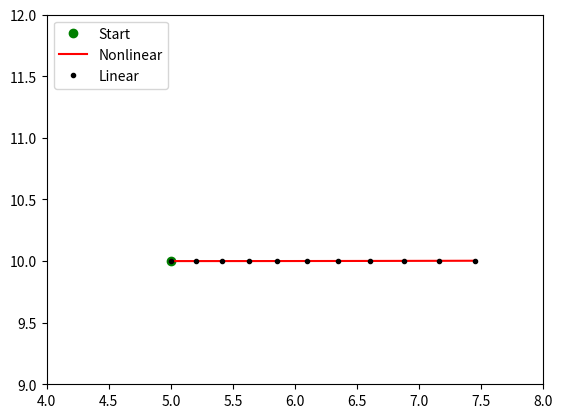
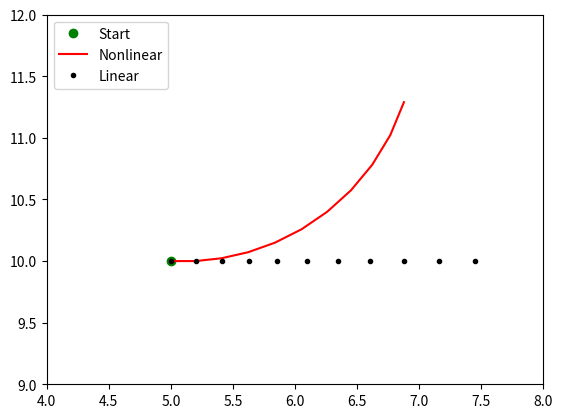

Python code for these plots, in order:
# DO NOT MODIFY THIS BLOCK!
''' Problem/Model Setup'''
import numpy as np
import matplotlib.pyplot as plt
%matplotlib inline

# Vehicle Model Constants
L = 1.0  # length of the car, meters
dt = 0.1 # time difference between timestep (k+1) and timestep k, seconds

''' Nonlinear Vehicle Model Update Equation '''
def nonlinear_vehicle_model(initial_state, inputs, num_steps):
    x     = initial_state[0] # x position, meters
    y     = initial_state[1] # y position, meters
    theta = initial_state[2] # heading (wrt x-axis), radians
    v     = initial_state[3] # speed, meters per second
    
    a = inputs[0]            # acceleration, meters per second squared
    phi = inputs[1]          # steering angle, radians
    
    state_history = []       # array to hold state values as the time step k advances.
    state_history.append([x,y,theta,v]) # add the initial state (i.e. k = 0) to history.
    
    for i in range(0, num_steps):
        # Find the next state, at time k+1, by applying the nonlinear model to the current state, at time k.
        x_next     = x     + v * np.cos(theta) * dt
        y_next     = y     + v * np.sin(theta) * dt
        theta_next = theta + v/L * np.tan(phi) * dt
        v_next     = v     + a * dt
        
        # Add the next state to the history.
        state_history.append([x_next,y_next,theta_next,v_next])
        
        # Advance to the next state, at time k+1, to get ready for next loop iteration.
        x = x_next
        y = y_next
        theta = theta_next
        v = v_next
        
    return np.array(state_history)

''' Linear Vehicle Model Update Equation '''
def linear_vehicle_model(A, B, initial_state, inputs, num_steps):
    # Note: A should be a 4x4 matrix, B should be a 4x2 matrix for this linear model.
    
    x     = initial_state[0] # x position, meters
    y     = initial_state[1] # y position, meters
    theta = initial_state[2] # heading (wrt x-axis), radians
    v     = initial_state[3] # speed, meters per second
    
    a = inputs[0]            # acceleration, meters per second squared
    phi = inputs[1]          # steering angle, radians
    
    state_history = []       # array to hold state values as the time step k advances.
    state_history.append([x,y,theta,v]) # add the initial state (i.e. k = 0) to history.
    
    for i in range(0, num_steps):
        # Find the next state, at time k+1, by applying the nonlinear model to the current state, at time k.
        state_next = np.dot(A, state_history[-1]) + np.dot(B, inputs)
                
        # Add the next state to the history.
        state_history.append(state_next)
        
        # Advance to the next state, at time k+1, to get ready for next loop iteration.
        state = state_next
        
    return np.array(state_history)

''' Plotting Setup'''
def make_model_comparison_plot(state_predictions_nonlinear, state_predictions_linear):
    f = plt.figure()
    plt.plot(state_predictions_nonlinear[0,0], state_predictions_nonlinear[0,1], 'go', label='Start')
    plt.plot(state_predictions_nonlinear[:,0], state_predictions_nonlinear[:,1], 'r', label='Nonlinear')
    plt.plot(state_predictions_linear[:,0], state_predictions_linear[:,1], 'k.', label='Linear')
    plt.legend(loc='upper left')
    plt.xlim([4, 8])
    plt.ylim([9, 12])
    plt.show()

# Your code here.
A = np.array([[1, 0, 0, 0.1], 
              [0, 1, 0, 0], 
              [0, 0, 1, 0], 
              [0, 0, 0, 1]])

B = np.array([[ 0, 0], 
              [ 0, 0], 
              [ 0, 0], 
              [ 0.1, 0]])

# Your code here.
x_init  = 5.0
y_init  = 10.0
theta_init = 0
v_init     = 2
a_input    = 1
phi_input  = 0.001

state_init = [x_init, y_init, theta_init, v_init]
state_predictions_nonlinear = nonlinear_vehicle_model(state_init, [a_input, phi_input], 10)
state_predictions_linear = linear_vehicle_model(A, B, state_init, [a_input, phi_input], 10)

make_model_comparison_plot(state_predictions_nonlinear, state_predictions_linear)



# Your code here.
x_init  = 5
y_init  = 10
theta_init = 0
v_init     = 2
a_input    = 1
phi_input  = 0.5

state_init = [x_init, y_init, theta_init, v_init]
state_predictions_nonlinear = nonlinear_vehicle_model(state_init, [a_input, phi_input], 10)
state_predictions_linear = linear_vehicle_model(A, B, state_init, [a_input, phi_input], 10)

make_model_comparison_plot(state_predictions_nonlinear, state_predictions_linear)
print(state_predictions_nonlinear[10])
print(state_predictions_linear[10])